Labelled photos from "dataset", an image-classification folder in JuanFe202122431/Miniproyecto3. The possible labels are: odocoileus hemionus, otospermophilus beecheyi, otospermophilus variegatus, phoca vitulina, sciurus niger, sylvilagus audubonii.

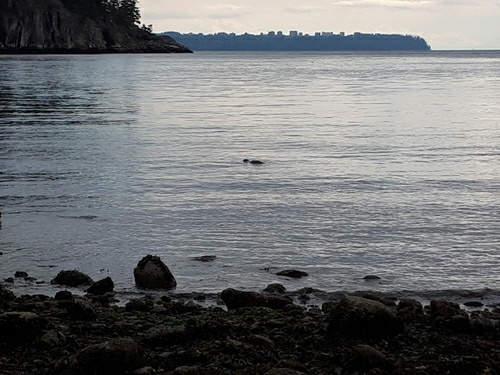
Label: phoca vitulina

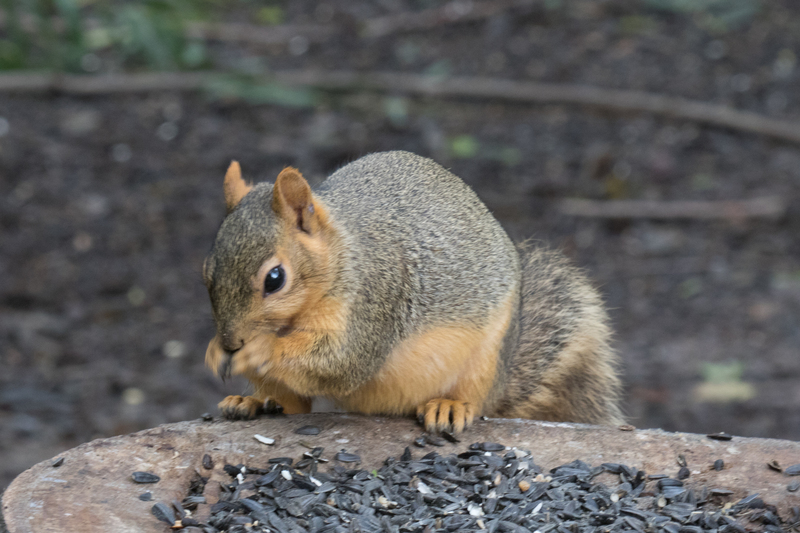
Label: sciurus niger

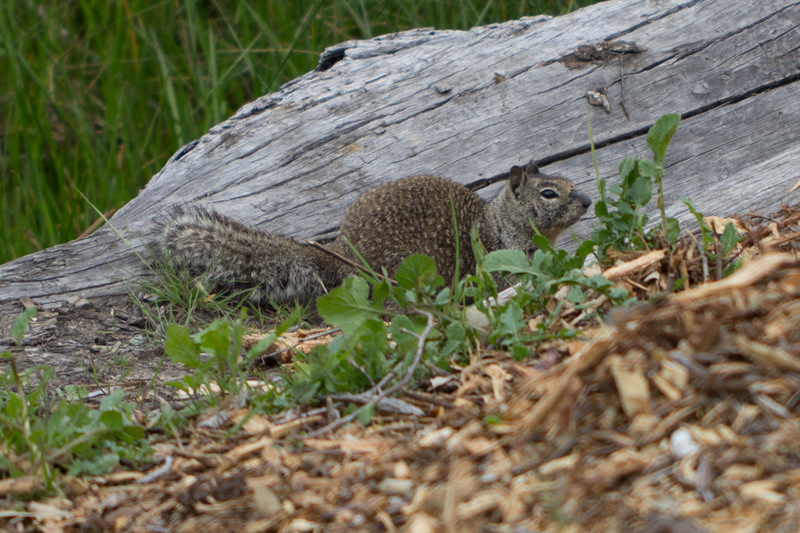
Label: otospermophilus beecheyi

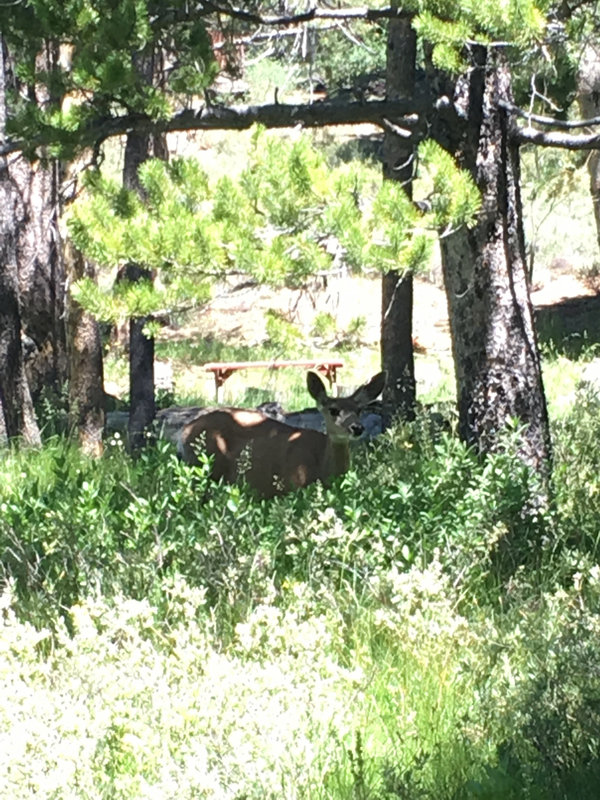
Label: odocoileus hemionus

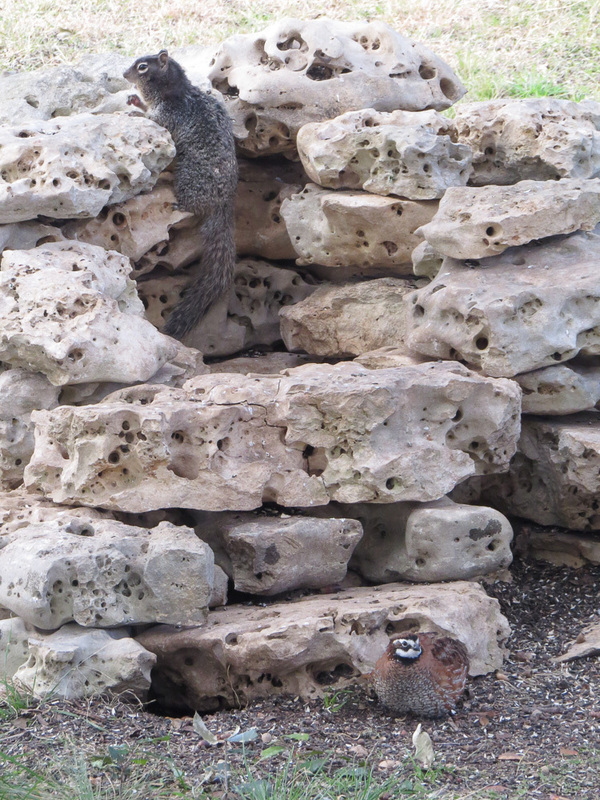
Label: otospermophilus variegatus

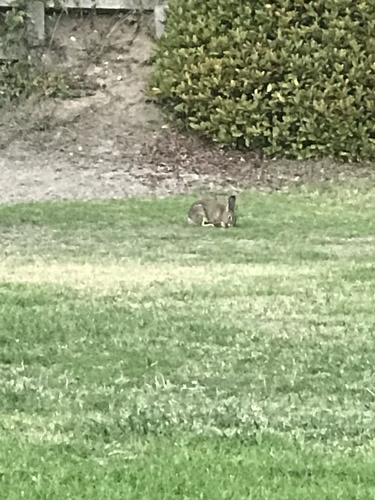
Label: sylvilagus audubonii
